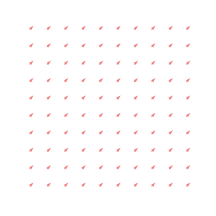

The script that saved this image:
import matplotlib.pyplot as plt
import numpy as np


def mouse_move(event):
    x, y = event.xdata, event.ydata
    update_plot(x, y)


def update_plot(U, V):
    quiver.set_UVC(-X + U, -Y + V)
    plt.draw()


plt.style.use('_mpl-gallery-nogrid')
x = np.linspace(-4, 4, 10)
y = np.linspace(-4, 4, 10)
X, Y = np.meshgrid(x, y)

U = 1
V = 1

fig, ax = plt.subplots()
quiver = ax.quiver(X, Y, U, V, color="lightcoral", angles='xy',
                   scale_units='xy', scale=5, width=.005)
ax.set(xlim=(-5, 5), ylim=(-5, 5))
ax.format_coord = lambda x, y: ""

plt.connect('motion_notify_event', mouse_move)
plt.axis('off')
plt.show()
